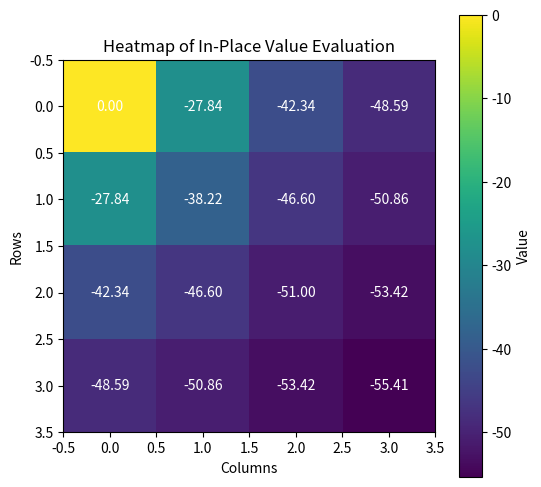
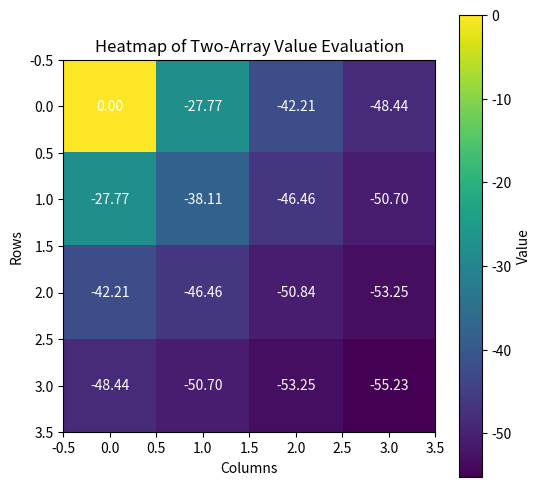

The script that saved these images, in order:
import numpy as np
import matplotlib.pyplot as plt

rows = 4
cols = 4

# Created a grid of pairs. 1st element is the type of block (available, goal).
# 2nd element is the reward of that block
grid = [[('.', -1) for _ in range(cols)] for _ in range(rows)]

# goal position
goal_position = (0, 0)
grid[0][0] = ('G', 0)  # Goal state with reward 0

# initial position
initial_position = (3, 3)  # Bottom right corner
grid[3][3] = ('S', 0)  # Marking the initial position 

# Print the grid
for i in range(rows):
    for j in range(cols):
        print(grid[i][j][0], end=" ")
    print()

actions = {
    'N': (-1, 0),
    'E': (0, 1),
    'S': (1, 0),
    'W': (0, -1)
}

def execute_action(action, state):
    x, y = state
    dx, dy = action
    new_state = (x + dx, y + dy)

    # check if the action does not move the agent out of bounds
    if (0 <= new_state[0] < rows and 0 <= new_state[1] < cols):
        if new_state == goal_position:
            return new_state, grid[new_state[0]][new_state[1]][1], True  # Reached the goal, end the episode
        else:
            return new_state, grid[new_state[0]][new_state[1]][1], False
    else:
        # agent moves out of bounds, keep agent at same position with -1 penalty
        return state, -1, False

def in_place_eval(gamma = 1.0, threshold=0.01):
    V = np.zeros((rows,cols))
    delta = float('inf')

    iterations =0
    while delta >= threshold:
        iterations+=1
        delta = 0
        for i in range(rows):
            for j in range(cols):
                if (i,j) == goal_position:
                    continue
            
                v = V[i][j]
                new_V = 0

                for action in actions.values():
                    next_state, reward, _ = execute_action(action,(i,j))
                    nx, ny = next_state
                    new_V += 0.25 * (reward + gamma * V[nx][ny])
                
                V[i][j] = new_V
                delta = max(delta, abs(v-V[i][j]))

    return V, iterations

V, iterations = in_place_eval()

print("Number of iterations until convergence:", iterations)

# Create a heatmap from the value function
plt.figure(figsize=(6,6))
plt.imshow(V, cmap='viridis', origin='upper')
plt.colorbar(label='Value')
plt.title('Heatmap of In-Place Value Evaluation')
plt.xlabel('Columns')
plt.ylabel('Rows')

for i in range(rows):
    for j in range(cols):
        plt.text(j, i, f'{V[i,j]:.2f}', ha='center', va='center', color='white')


plt.show()

def two_array_eval(gamma=1.0, threshold=0.01):
    V = np.zeros((rows, cols))
    V_new = np.zeros((rows, cols))
    delta = float('inf')
    iterations = 0
    while delta >= threshold:
        iterations += 1
        for i in range(rows):
            for j in range(cols):
                if (i, j) == goal_position:
                    V_new[i][j] = 0
                    continue
                new_V = 0
                for action in actions.values():
                    next_state, reward, _ = execute_action(action, (i, j))
                    nx, ny = next_state
                    new_V += 0.25 * (reward + gamma * V[nx][ny])
                V_new[i][j] = new_V
        delta = np.max(np.abs(V - V_new))
        V = np.copy(V_new)
    return V, iterations

# Run two-array evaluation
V_two_array, iterations_two_array = two_array_eval()
print("Number of iterations until convergence (Two-Array):", iterations_two_array)

# Create a heatmap for the two-array evaluation
plt.figure(figsize=(6,6))
plt.imshow(V_two_array, cmap='viridis', origin='upper')
plt.colorbar(label='Value')
plt.title('Heatmap of Two-Array Value Evaluation')
plt.xlabel('Columns')
plt.ylabel('Rows')
for i in range(rows):
    for j in range(cols):
        plt.text(j, i, f'{V_two_array[i,j]:.2f}', ha='center', va='center', color='white')
plt.show()
